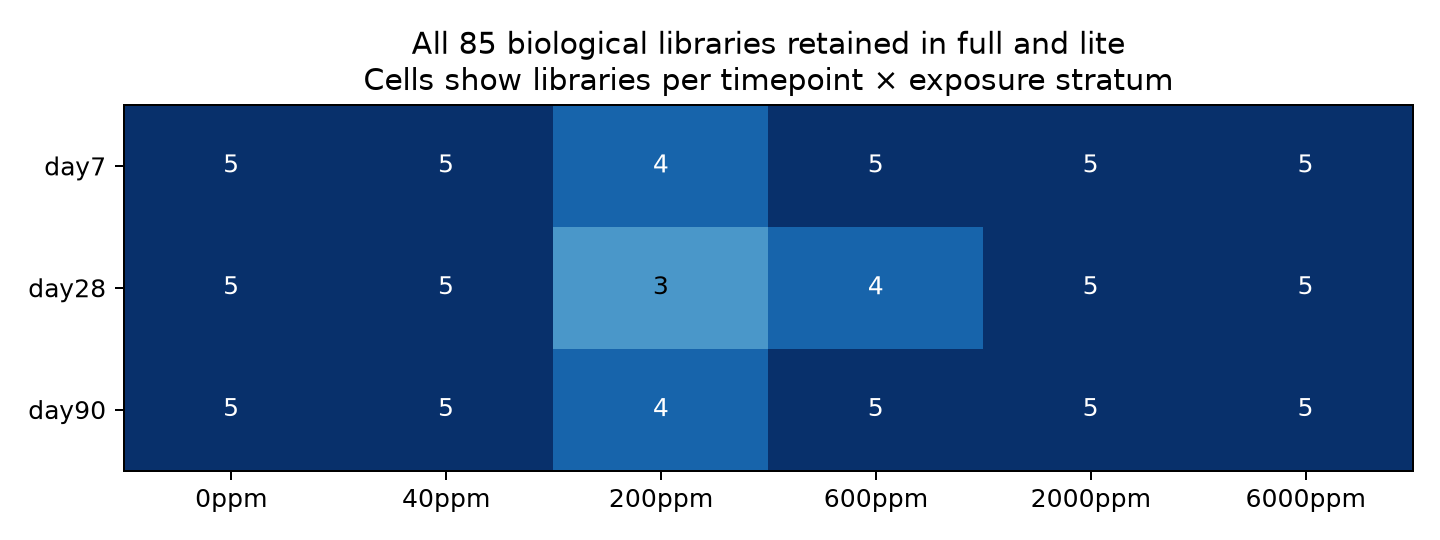

Data behind this chart, as committed beside it:
timepoint, 0ppm, 40ppm, 200ppm, 600ppm, 2000ppm, 6000ppm
day7, 5, 5, 4, 5, 5, 5
day28, 5, 5, 3, 4, 5, 5
day90, 5, 5, 4, 5, 5, 5
